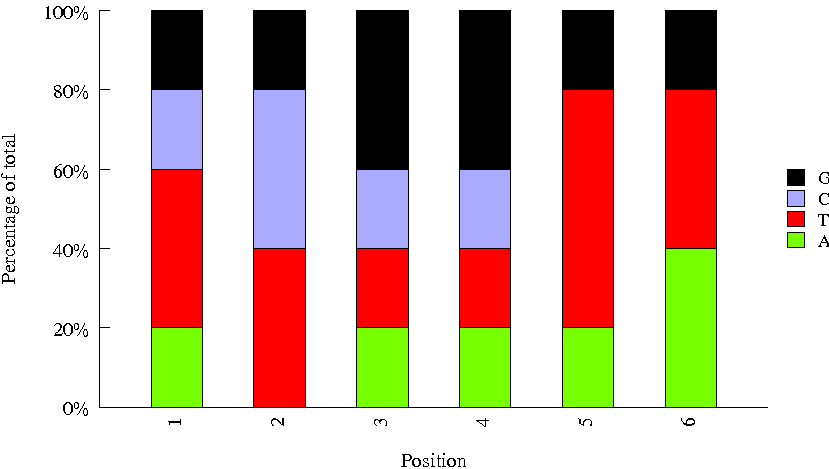

Values plotted in this chart, from the file beside it:
Sequence, name, set
CTTGTA, AR012, tru
GCCAAT, AR006, tru
TGACCA, AR004, tru
AGTTCC, AR014, tru
CCGTCC, AR016, tru
